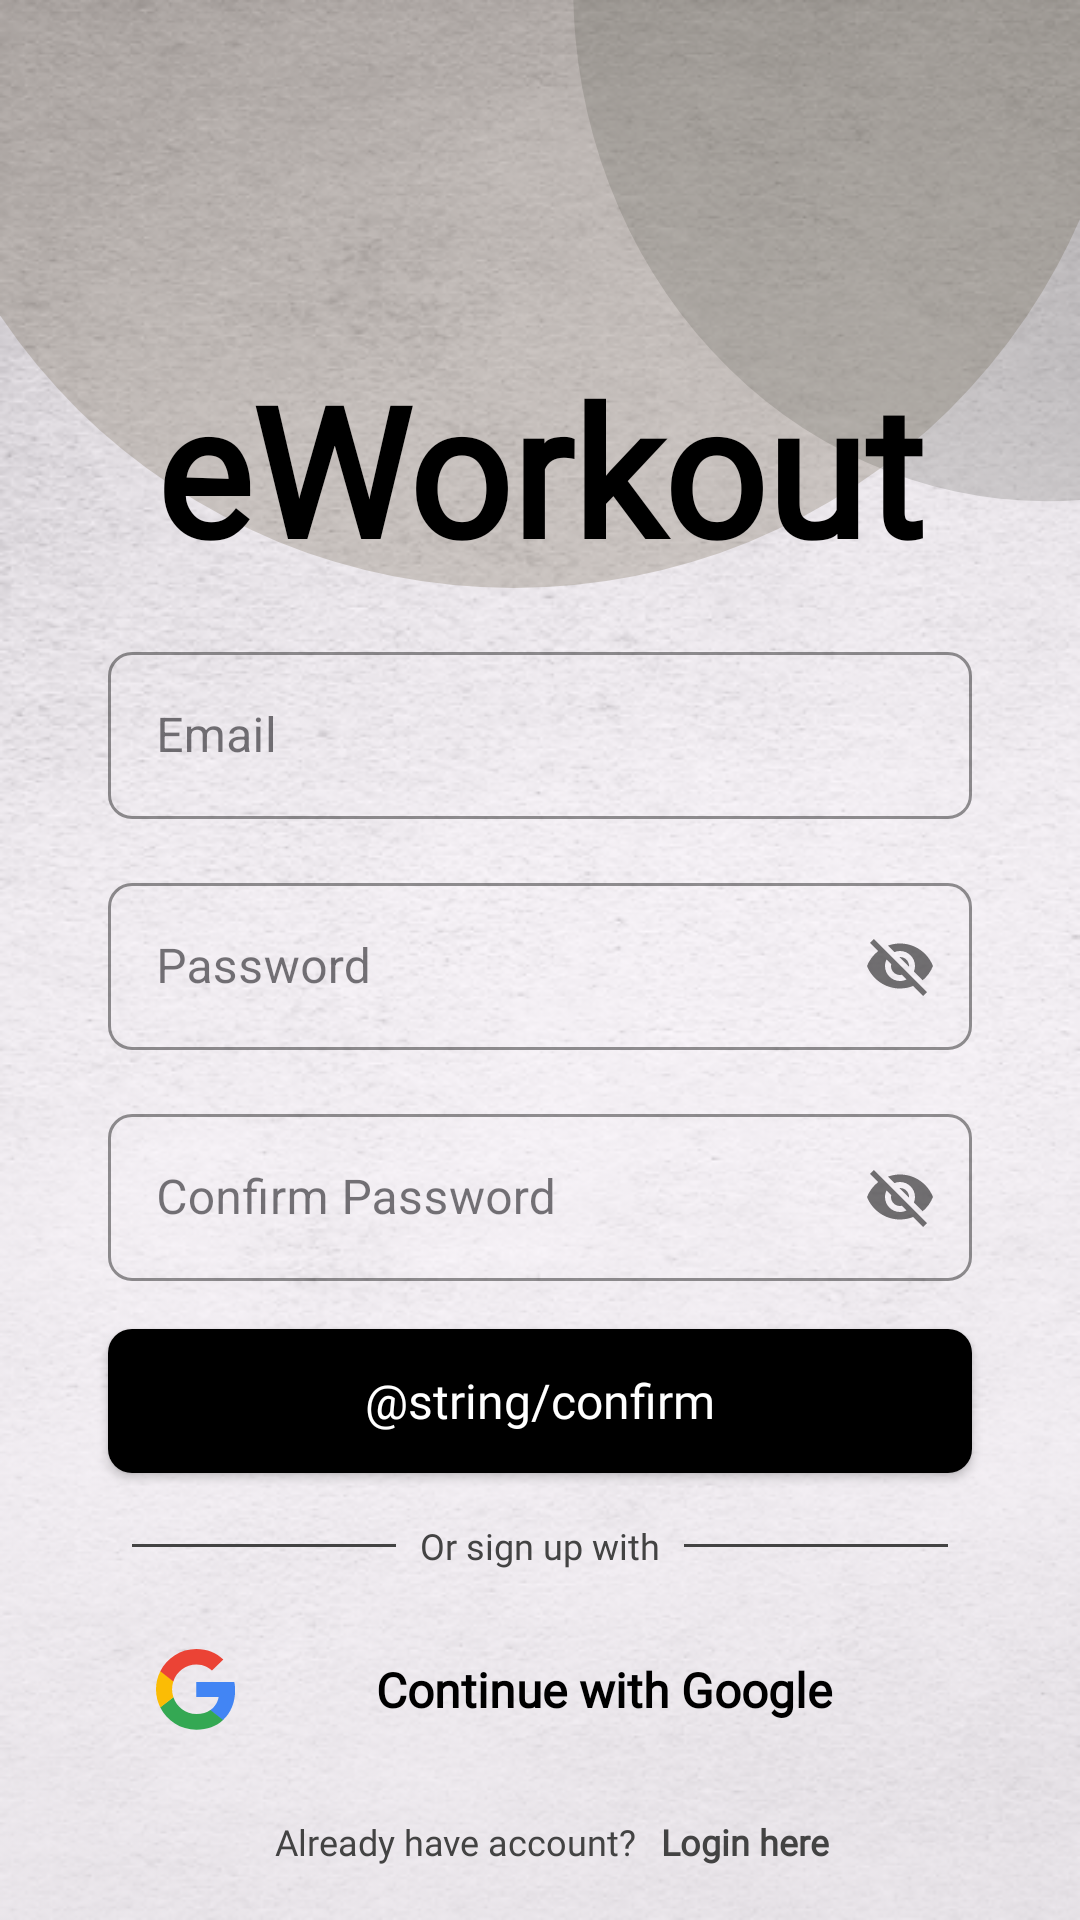

Reconstruct the res/layout file that produces this screen, plus the resources it refers to.
<!-- AndroidManifest.xml: application theme Theme.EWorkout -->
<!-- res/layout/fragment_forgot.xml -->
<androidx.constraintlayout.widget.ConstraintLayout xmlns:android="http://schemas.android.com/apk/res/android"
    xmlns:app="http://schemas.android.com/apk/res-auto"
    xmlns:tools="http://schemas.android.com/tools"
    android:layout_width="match_parent"
    android:layout_height="match_parent"
    android:background="@drawable/app_bg"
    tools:context="com.example.eworkout.ui.login.ForgotFragment">

    <ImageView
        android:id="@+id/imageView"
        android:layout_width="0dp"
        android:layout_height="wrap_content"
        android:scaleType="fitXY"
        android:src="@drawable/group_12"
        app:layout_constraintEnd_toEndOf="parent"
        app:layout_constraintStart_toStartOf="parent"
        app:layout_constraintTop_toTopOf="parent"
        tools:ignore="ContentDescription" />

    <TextView
        android:id="@+id/appName"
        android:layout_width="wrap_content"
        android:layout_height="wrap_content"
        android:fontFamily="@font/montserrat"
        android:text="@string/app_name"
        android:textColor="@color/black"
        android:textSize="60sp"
        android:textStyle="bold"
        app:layout_constraintBottom_toBottomOf="@+id/imageView"
        app:layout_constraintEnd_toEndOf="@+id/imageView"
        app:layout_constraintStart_toStartOf="@+id/imageView" />

    <com.google.android.material.textfield.TextInputLayout
        android:id="@+id/textFieldEmail"
        style="@style/EditText1"
        android:layout_marginTop="16dp"
        android:theme="@style/ThemeEditText1"
        app:layout_constraintEnd_toEndOf="parent"
        app:layout_constraintStart_toStartOf="parent"
        app:layout_constraintTop_toBottomOf="@+id/appName">

        <com.google.android.material.textfield.TextInputEditText
            android:layout_width="match_parent"
            android:layout_height="wrap_content"
            android:hint="@string/email" />
    </com.google.android.material.textfield.TextInputLayout>

    <com.google.android.material.textfield.TextInputLayout
        android:id="@+id/textFieldPassword"
        style="@style/EditText1"
        android:layout_marginTop="16dp"
        android:theme="@style/ThemeEditText1"
        app:passwordToggleEnabled="true"
        app:layout_constraintEnd_toEndOf="parent"
        app:layout_constraintStart_toStartOf="parent"
        app:layout_constraintTop_toBottomOf="@+id/textFieldEmail">

        <com.google.android.material.textfield.TextInputEditText
            android:layout_width="match_parent"
            android:layout_height="wrap_content"
            android:hint="@string/password" />
    </com.google.android.material.textfield.TextInputLayout>

    <com.google.android.material.textfield.TextInputLayout
        android:id="@+id/textFieldConfirmPassword"
        style="@style/EditText1"
        android:layout_marginTop="16dp"
        android:theme="@style/ThemeEditText1"
        app:passwordToggleEnabled="true"
        app:layout_constraintEnd_toEndOf="parent"
        app:layout_constraintStart_toStartOf="parent"
        app:layout_constraintTop_toBottomOf="@+id/textFieldPassword">

        <com.google.android.material.textfield.TextInputEditText
            android:layout_width="match_parent"
            android:layout_height="wrap_content"
            android:hint="@string/confirm_password" />
    </com.google.android.material.textfield.TextInputLayout>

    <androidx.appcompat.widget.AppCompatButton
        android:id="@+id/btnLogin"
        style="@style/Button1"
        android:layout_marginTop="16dp"
        android:background="@drawable/button1"
        android:text="@string/confirm"
        app:layout_constraintEnd_toEndOf="parent"
        app:layout_constraintStart_toStartOf="parent"
        app:layout_constraintTop_toBottomOf="@+id/textFieldConfirmPassword" />

    <View
        android:id="@+id/view"
        android:layout_width="0dp"
        android:layout_height="1dp"
        android:layout_marginStart="8dp"
        android:background="@color/line_color"
        app:layout_constraintBottom_toBottomOf="@+id/textView2"
        app:layout_constraintEnd_toStartOf="@+id/textView2"
        app:layout_constraintStart_toStartOf="@+id/btnLogin"
        app:layout_constraintTop_toTopOf="@+id/textView2" />

    <TextView
        android:id="@+id/textView2"
        android:layout_width="wrap_content"
        android:layout_height="wrap_content"
        android:layout_marginTop="16dp"
        android:fontFamily="@font/montserrat"
        android:paddingStart="8dp"
        android:paddingEnd="8dp"
        android:text="@string/or_sign_up_with"
        android:textSize="12sp"
        android:textColor="@color/line_color"
        app:layout_constraintEnd_toEndOf="@+id/btnLogin"
        app:layout_constraintStart_toStartOf="@+id/btnLogin"
        app:layout_constraintTop_toBottomOf="@+id/btnLogin" />

    <View
        android:layout_width="0dp"
        android:layout_height="1dp"
        android:layout_marginEnd="8dp"
        android:background="@color/line_color"
        app:layout_constraintBottom_toBottomOf="@+id/textView2"
        app:layout_constraintEnd_toEndOf="@+id/btnLogin"
        app:layout_constraintStart_toEndOf="@+id/textView2"
        app:layout_constraintTop_toTopOf="@+id/textView2" />

    <androidx.appcompat.widget.AppCompatButton
        android:id="@+id/btnGoogleSignIn"
        style="@style/Button2"
        android:layout_marginTop="16dp"
        android:background="@drawable/button2"
        android:text="@string/continue_with_google"
        app:layout_constraintEnd_toEndOf="parent"
        app:layout_constraintStart_toStartOf="parent"
        app:layout_constraintTop_toBottomOf="@+id/textView2" />

    <TextView
        android:id="@+id/textView3"
        android:layout_width="wrap_content"
        android:layout_height="wrap_content"
        android:fontFamily="@font/montserrat"
        android:paddingStart="8dp"
        android:paddingEnd="8dp"
        android:text="@string/already_have_account"
        android:textSize="12sp"
        android:textColor="@color/line_color"
        app:layout_constraintBottom_toBottomOf="parent"
        app:layout_constraintEnd_toStartOf="@+id/textView4"
        app:layout_constraintHorizontal_bias="0.5"
        app:layout_constraintHorizontal_chainStyle="packed"
        app:layout_constraintStart_toStartOf="parent"
        app:layout_constraintTop_toBottomOf="@+id/btnGoogleSignIn" />

    <TextView
        android:id="@+id/textView4"
        android:layout_width="wrap_content"
        android:layout_height="wrap_content"
        android:fontFamily="@font/montserrat"
        android:text="@string/login_here"
        android:textSize="12sp"
        android:textStyle="bold"
        android:textColor="@color/line_color"
        app:layout_constraintBottom_toBottomOf="@+id/textView3"
        app:layout_constraintEnd_toEndOf="parent"
        app:layout_constraintHorizontal_bias="0.5"
        app:layout_constraintStart_toEndOf="@+id/textView3"
        app:layout_constraintTop_toTopOf="@+id/textView3" />

</androidx.constraintlayout.widget.ConstraintLayout>
<!-- resources referenced by this layout -->
<resources>
  <color name="black">#FF000000</color>
  <color name="line_color">#434343</color>
  <!-- drawable button1 (drawable) -->
  <?xml version="1.0" encoding="utf-8"?>
  <selector xmlns:android="http://schemas.android.com/apk/res/android">
      <item android:state_enabled="true"
          android:drawable="@drawable/button1_enable"/>
  
      <item android:state_pressed="true"
          android:drawable="@drawable/button1_pressed"/>
  </selector>
  <!-- drawable button2 (drawable) -->
  <?xml version="1.0" encoding="utf-8"?>
  <selector xmlns:android="http://schemas.android.com/apk/res/android">
      <item android:state_pressed="true"
          android:drawable="@drawable/button2_pressed"/>
  
      <item android:state_enabled="true"
          android:drawable="@drawable/button2_enable"/>
  </selector>
  <string name="already_have_account">Already have account?</string>
  <string name="app_name">eWorkout</string>
  <string name="confirm_password">Confirm Password</string>
  <string name="continue_with_google">Continue with Google</string>
  <string name="email">Email</string>
  <string name="login_here">Login here</string>
  <string name="or_sign_up_with">Or sign up with</string>
  <string name="password">Password</string>
  <style name="Button1">
          <item name="android:layout_width">288dp</item>
          <item name="android:layout_height">48dp</item>
          <item name="android:textColor">@color/white</item>
          <item name="android:textSize">16sp</item>
          <item name="android:fontFamily">@font/montserrat</item>
          <item name="android:textAllCaps">false</item>
      </style>
  <style name="Button2">
          <item name="android:layout_width">288dp</item>
          <item name="android:layout_height">48dp</item>
          <item name="android:textColor">@color/black</item>
          <item name="android:drawableLeft">@drawable/google_logo</item>
          <item name="android:paddingLeft">16dp</item>
          <item name="android:textSize">16sp</item>
          <item name="android:textStyle">bold</item>
          <item name="android:fontFamily">@font/montserrat</item>
          <item name="android:textAllCaps">false</item>
      </style>
  <style name="EditText1" parent="Widget.MaterialComponents.TextInputLayout.OutlinedBox">
          <item name="android:layout_width">288dp</item>
          <item name="android:layout_height">wrap_content</item>
          <item name="boxCornerRadiusTopStart">8dp</item>
          <item name="boxCornerRadiusBottomStart">8dp</item>
          <item name="boxCornerRadiusTopEnd">8dp</item>
          <item name="boxCornerRadiusBottomEnd">8dp</item>
          <item name="boxStrokeColor">@color/edit_text_1_stroke_color</item>
          <item name="boxStrokeWidth">1dp</item>
      </style>
  <style name="ThemeEditText1" parent="">
          <item name="colorPrimary">@color/edit_text_1_stroke_color</item>
      </style>
  <!-- drawable button1_enable (drawable) -->
  <?xml version="1.0" encoding="utf-8"?>
  <shape xmlns:android="http://schemas.android.com/apk/res/android">
      <corners android:radius="8dp"/>
  
      <solid android:color="@color/black"/>
  </shape>
  <!-- drawable button1_pressed (drawable) -->
  <?xml version="1.0" encoding="utf-8"?>
  <shape xmlns:android="http://schemas.android.com/apk/res/android">
      <corners android:radius="8dp"/>
  
      <solid android:color="@color/button1_pressed"/>
  </shape>
  <!-- drawable button2_pressed (drawable) -->
  <?xml version="1.0" encoding="utf-8"?>
  <shape xmlns:android="http://schemas.android.com/apk/res/android">
      <corners android:radius="8dp"/>
  
      <solid android:color="@color/button2_pressed"/>
  </shape>
  <color name="white">#FFFFFFFF</color>
  <color name="edit_text_1_stroke_color">#171414</color>
  <color name="purple_700">#FF3700B3</color>
  <color name="teal_200">#FF03DAC5</color>
  <color name="teal_700">#FF018786</color>
  <color name="button1_pressed">#2E2E2E</color>
  <color name="button2_pressed">#F1F1F1</color>
</resources>
